Run: headless pygame with SDL's dummy video driver; simulated clock (each Clock.tick advances the game by its frame time, no real sleeping); random seed 0; keys injected as events and as key.get_pressed() state; no mouse input.
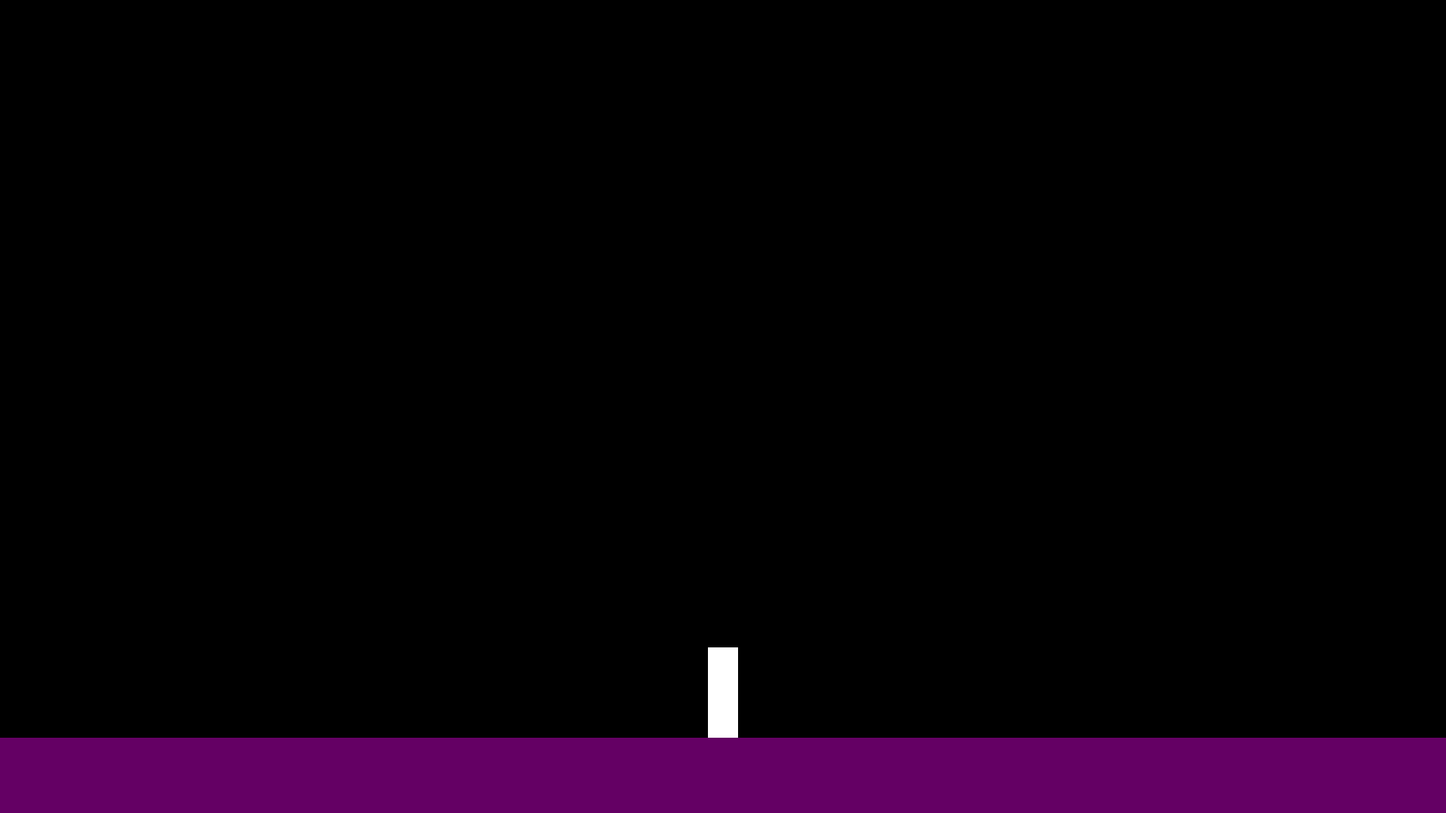
Frame 1 of 4 · flips 1–60 · no input
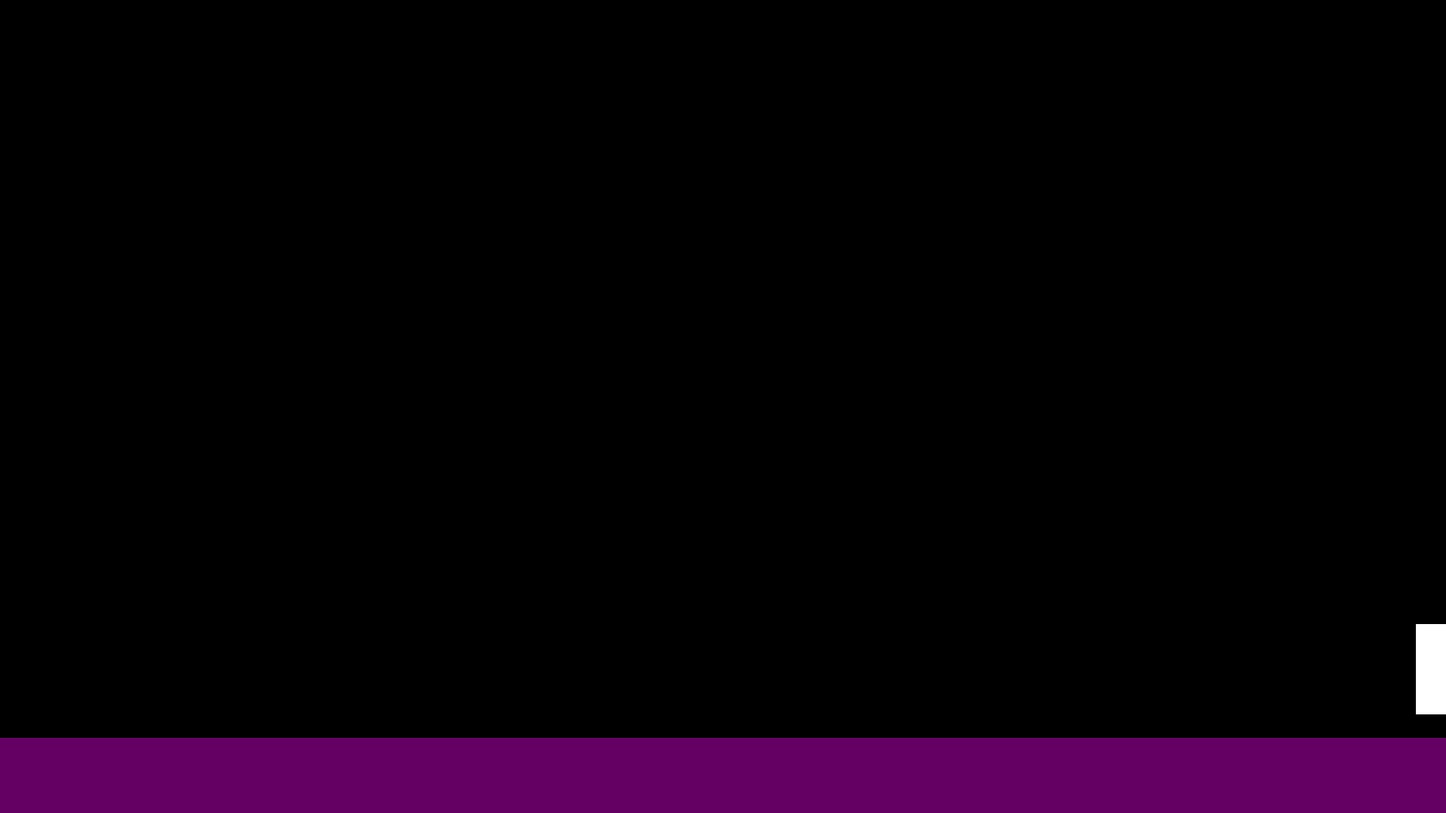
Frame 2 of 4 · flips 61–180 · tapped SPACE, RETURN · held RIGHT (→), D
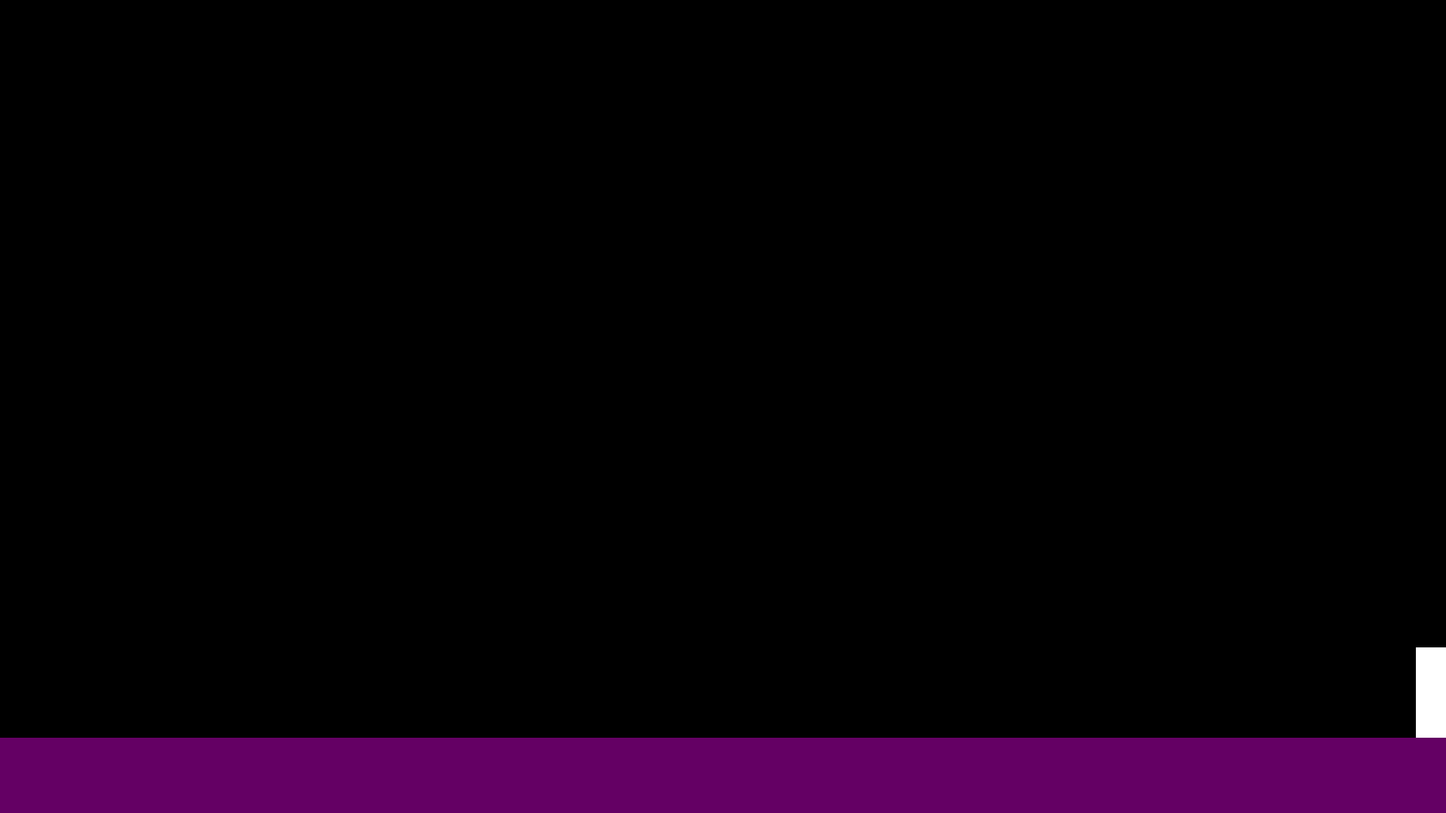
Frame 3 of 4 · flips 181–300 · held DOWN (↓), S
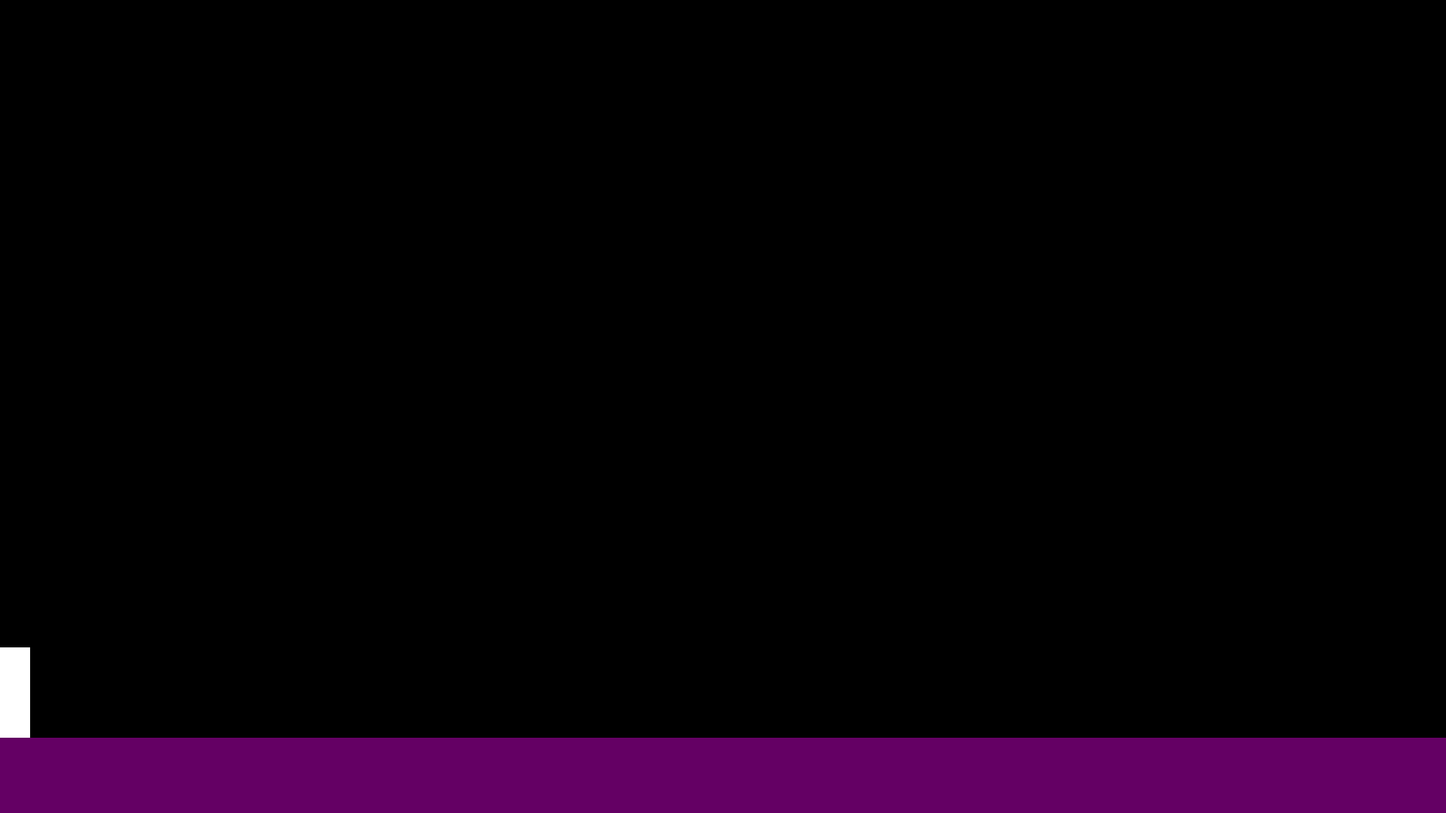
Frame 4 of 4 · flips 301–420 · held LEFT (←), A, UP (↑), W

The pygame program that drew these frames:

"""
This module contains a simple game using pygame.
"""

import pygame

WHITE = (255, 255, 255)
BLACK = (0, 0, 0)
PURPLE = (100, 0, 100)
SCREEN_WIDTH = 1920
SCREEN_HEIGHT = 1080
PLAYER_WIDTH = 40
PLAYER_HEIGHT = 120
PLAYER_SPEED = 1000
PLAYER_JUMP = 500
PLAYER_MAX_JUMPS = 2
GROUND_HEIGHT = 100
GRAVITY = 500

class Player(pygame.sprite.Sprite):
    """
    This class represents the player sprite.
    """

    def __init__(self, position_x, position_y):
        super().__init__()
        self.image = pygame.Surface((PLAYER_WIDTH, PLAYER_HEIGHT))
        self.image.fill(WHITE)
        self.rect = self.image.get_rect()
        self.rect.centerx = position_x
        self.rect.bottom = position_y
        self.vel = pygame.Vector2(0, 0)
        self.acc = pygame.Vector2(0, 0)
        self.jump_timer = 0
        self.jump_counter = 0

    def update(self, delta_time):
        """
        Update the velocity and position of the player.
        """
        self.acc.y = GRAVITY
        self.vel += self.acc * delta_time
        self.rect.x += self.vel.x * delta_time
        self.rect.y += self.vel.y * delta_time
        self._check_collisions()
        self.jump_timer -= delta_time * 1000

    def _check_collisions(self):
        """
        Check for collisions with the screen boundaries.
        """
        self.rect.left = max(self.rect.left, 0)
        self.rect.right = min(self.rect.right, SCREEN_WIDTH)
        self.rect.top = max(self.rect.top, 0)
        if self.rect.bottom > SCREEN_HEIGHT - GROUND_HEIGHT:
            self.rect.bottom = SCREEN_HEIGHT - GROUND_HEIGHT
            self.vel.y = 0
            self.jump_counter = 0

    def move(self, direction):
        """
        Move the player horizontally.
        """
        self.vel.x = direction * PLAYER_SPEED

    def jump(self):
        """
        Make the player jump.
        """
        if self.jump_counter < PLAYER_MAX_JUMPS:
            self.vel.y = -PLAYER_JUMP
            self.jump_timer = PLAYER_JUMP
            self.jump_counter += 1

    def draw(self, screen):
        """
        Draw the player on the screen.
        """
        screen.blit(self.image, self.rect)

def main():
    """
    Main function for the game.
    """
    pygame.init()

    screen = pygame.display.set_mode((SCREEN_WIDTH, SCREEN_HEIGHT))
    pygame.display.set_caption('Game')
    clock = pygame.time.Clock()

    sprites = pygame.sprite.Group()

    player = Player(SCREEN_WIDTH // 2, SCREEN_HEIGHT - GROUND_HEIGHT)
    sprites.add(player)

    ground = pygame.sprite.Sprite()
    ground.image = pygame.Surface((SCREEN_WIDTH, GROUND_HEIGHT))
    ground.image.fill(PURPLE)
    ground.rect = ground.image.get_rect()
    ground.rect.bottom = SCREEN_HEIGHT
    sprites.add(ground)

    _game_loop(sprites, screen, clock, player)

    pygame.quit()

def _game_loop(sprites, screen, clock, player):
    """
    Main game loop.
    """
    running = True
    while running:
        running = _handle_events(player, running)
        sprites.update(clock.get_time() / 1000)
        screen.fill(BLACK)
        sprites.draw(screen)
        pygame.display.update()
        clock.tick(60)

def _handle_events(player, running):
    """
    Handle events.
    """
    for event in pygame.event.get():
        if event.type == pygame.QUIT:
            running = False
        if event.type == pygame.KEYDOWN:
            if event.key == pygame.K_SPACE:
                player.jump()
            if event.key == pygame.K_a:
                player.move(-1)
            if event.key == pygame.K_d:
                player.move(1)
        if event.type == pygame.KEYUP:
            if event.key in (pygame.K_a, pygame.K_d):
                player.move(0)
    return running

match __name__:
    case '__main__':
        main()
